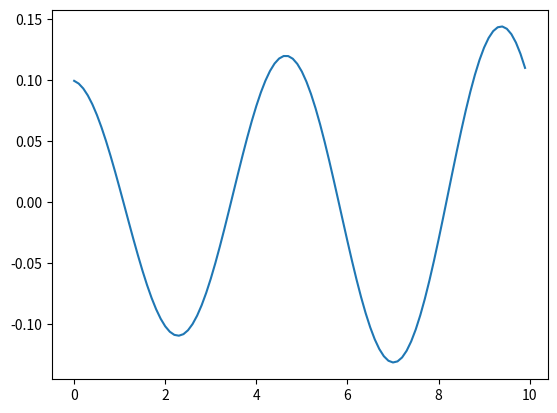

The script that saved this image:
import numpy as np
import matplotlib.pyplot as plt


Y = [0.1, 1]

omega0 = 1
alpha = 0
f = 0
omega = 0
h = 0.1

Y_1 = 0.1
Y_2 = 0

Y = np.array([Y_1, Y_2])


def F(t, Y):
    F_1 = Y[1]
    F_2 = -omega0**2 * np.sin(Y[0]) - alpha*Y[1] + f * np.cos(omega * t)
    return np.array([F_1, F_2])


def RK4(Y, t, h):
    k1 = h * F(t, Y)
    k2 = h * F(t + h/2, Y + k1/2)
    k3 = h * F(t + h/2, Y + k2/2)
    k4 = h * F(t + h, Y + k3)
    return Y + k1/2 + k2/3 + k3/3 + k4/6


points = np.zeros((int(10/h), 2))

for i in range(int(10/h)):
    t = i*h
    print(t)
    Y = RK4(Y, t, h)
    points[i, 0] = t
    points[i, 1] = Y[0]

plt.plot(points[:, 0], points[:, 1])
plt.show()

